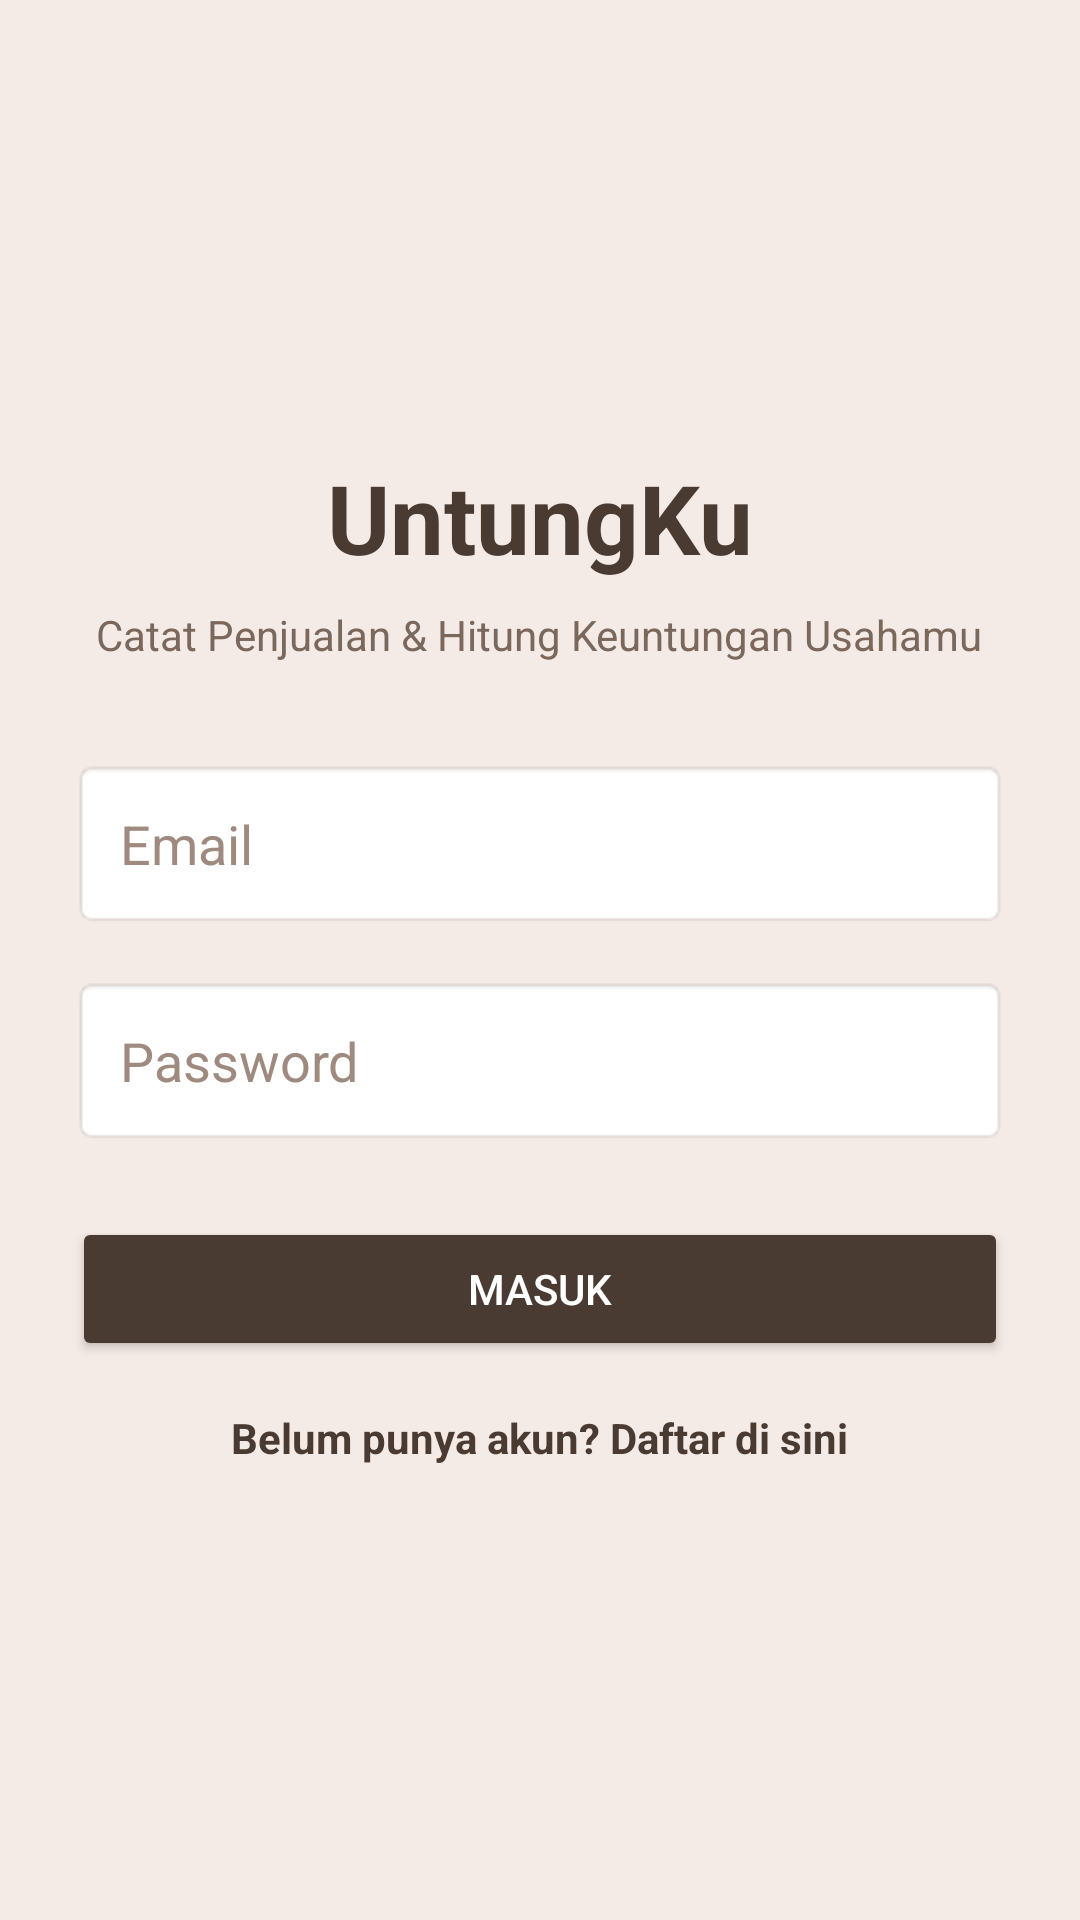

Android layout source for this screen:
<!-- AndroidManifest.xml: application theme Theme.UntungKu -->
<!-- res/layout/activity_login.xml -->
<?xml version="1.0" encoding="utf-8"?>
<LinearLayout xmlns:android="http://schemas.android.com/apk/res/android"
    android:layout_width="match_parent"
    android:layout_height="match_parent"
    android:background="#F5EBE6"
    android:gravity="center"
    android:orientation="vertical"
    android:padding="24dp">

    
    <TextView
        android:layout_width="wrap_content"
        android:layout_height="wrap_content"
        android:text="UntungKu"
        android:textSize="32sp"
        android:textStyle="bold"
        android:textColor="#4A3B32"
        android:layout_marginBottom="8dp"/>

    <TextView
        android:layout_width="wrap_content"
        android:layout_height="wrap_content"
        android:text="Catat Penjualan &amp; Hitung Keuntungan Usahamu"
        android:textSize="14sp"
        android:textColor="#7A685D"
        android:layout_marginBottom="32dp"
        android:gravity="center"/>

    
    <EditText
        android:id="@+id/etEmail"
        android:layout_width="match_parent"
        android:layout_height="wrap_content"
        android:hint="Email"
        android:textColor="#4A3B32"
        android:textColorHint="#9E8A7E"
        android:inputType="textEmailAddress"
        android:background="@android:drawable/editbox_background_normal"
        android:padding="16dp"
        android:layout_marginBottom="16dp"/>

    
    <EditText
        android:id="@+id/etPassword"
        android:layout_width="match_parent"
        android:layout_height="wrap_content"
        android:hint="Password"
        android:textColor="#4A3B32"
        android:textColorHint="#9E8A7E"
        android:inputType="textPassword"
        android:background="@android:drawable/editbox_background_normal"
        android:padding="16dp"
        android:layout_marginBottom="24dp"/>

    
    <Button
        android:id="@+id/btnLogin"
        android:layout_width="match_parent"
        android:layout_height="wrap_content"
        android:text="Masuk"
        android:backgroundTint="#4A3B32"
        android:textColor="#FFFFFF"
        android:padding="12dp"
        android:layout_marginBottom="16dp"/>

    
    <TextView
        android:id="@+id/tvToRegister"
        android:layout_width="wrap_content"
        android:layout_height="wrap_content"
        android:text="Belum punya akun? Daftar di sini"
        android:textColor="#4A3B32"
        android:textSize="14sp"
        android:textStyle="bold"
        android:clickable="true"
        android:focusable="true"/>

</LinearLayout>
<!-- resources referenced by this layout -->
<resources>
  <style name="Theme.UntungKu" parent="Base.Theme.UntungKu" />
  <style name="Base.Theme.UntungKu" parent="Theme.Material3.DayNight.NoActionBar">
          
          
      </style>
</resources>
